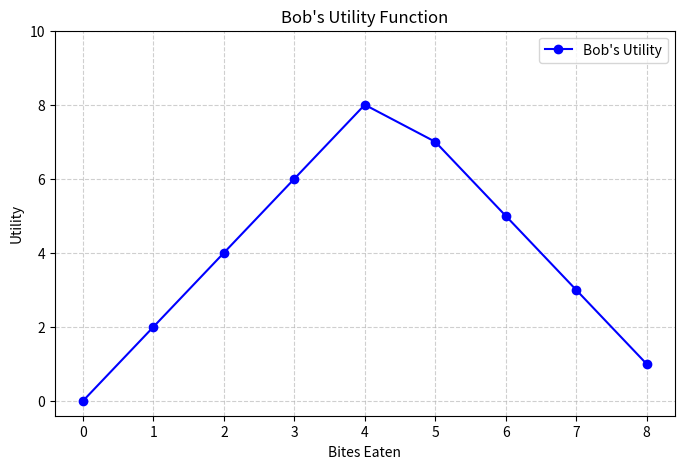

Write Python code to recreate this figure.
import matplotlib.pyplot as plt
import numpy as np

# Define the number of chocolate bites (x-axis)
bites = np.array([0, 1, 2, 3, 4, 5, 6, 7, 8])

# Define Bob's utility function
bob_utility = np.array([0, 2, 4, 6, 8, 7, 5, 3, 1])

# Create the plot
plt.figure(figsize=(8, 5))
plt.plot(bites, bob_utility, marker='o', linestyle='-', color='blue', label="Bob's Utility")

# Customize the plot
plt.xlabel("Bites Eaten")
plt.ylabel("Utility")
plt.title("Bob's Utility Function")
plt.xticks(bites)
plt.yticks(range(0, 11, 2))
plt.grid(True, linestyle="--", alpha=0.6)
plt.legend()

# Show the plot
plt.show()
